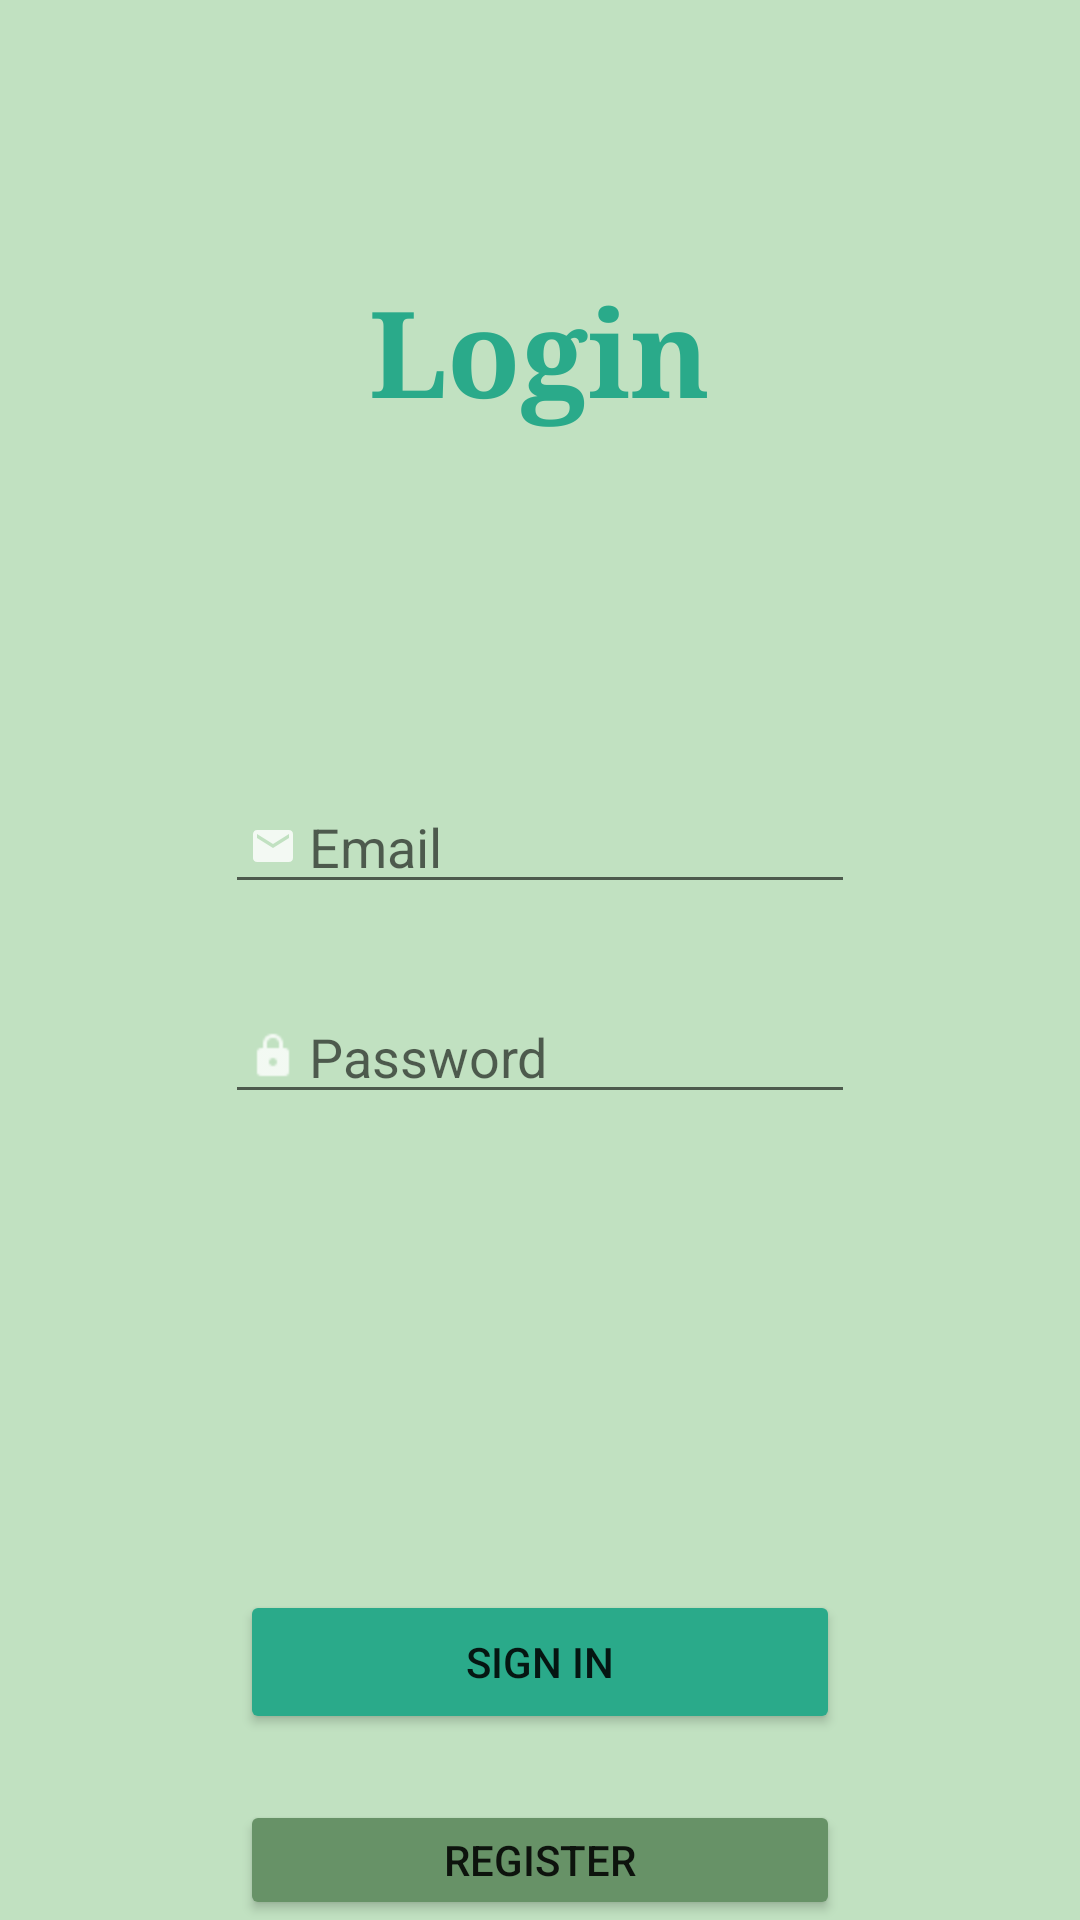

Reconstruct the res/layout file that produces this screen, plus the resources it refers to.
<!-- AndroidManifest.xml: application theme Theme.LittleLarri -->
<!-- res/layout/activity_main.xml -->
<?xml version="1.0" encoding="utf-8"?>
<RelativeLayout xmlns:android="http://schemas.android.com/apk/res/android"
    xmlns:app="http://schemas.android.com/apk/res-auto"
    xmlns:tools="http://schemas.android.com/tools"
    android:layout_width="match_parent"
    android:layout_height="match_parent"
    android:background="#C1E1C1"
    tools:context=".activities.MainActivity">



    <TextView
        android:id="@+id/loginTextView"
        android:layout_width="wrap_content"
        android:layout_height="wrap_content"
        android:layout_marginTop="90dp"
        android:layout_centerHorizontal="true"
        android:text="Login"
        android:textColor="#2AAA8A"
        android:textSize="40sp"
        android:textStyle="bold"
        android:fontFamily="serif"
        android:layout_marginStart="10dp"


        />

    <EditText
        android:id="@+id/email"
        android:layout_width="wrap_content"
        android:layout_height="wrap_content"
        android:drawableLeft="@drawable/ic_action_email"
        android:hint = "Email"
        android:ems="10"
        android:layout_centerHorizontal="true"
        android:layout_marginTop="260dp"

        android:inputType="textEmailAddress"

        />

    <EditText
        android:id="@+id/password"
        android:layout_width="wrap_content"
        android:layout_height="wrap_content"
        android:hint = "Password"
        android:drawableLeft="@drawable/ic_action_password"
        android:layout_centerHorizontal="true"
        android:layout_marginTop="330dp"
        android:ems="10"
        android:inputType="textPassword"

        />

    <Button
        android:id="@+id/loginButton"
        android:layout_width="200dp"
        android:layout_height="wrap_content"
        android:layout_centerHorizontal="true"
        android:layout_marginTop="530dp"
        android:backgroundTint="#2AAA8A"
        android:text="Sign in" />

    <Button
        android:id="@+id/registerButton"
        android:layout_width="200dp"
        android:layout_height="wrap_content"
        android:layout_centerHorizontal="true"
        android:layout_marginTop="600dp"
        android:backgroundTint="#679267"
        android:text="Register"
        />

</RelativeLayout>
<!-- resources referenced by this layout -->
<resources>
  <!-- drawable ic_action_email (drawable-anydpi) -->
  <vector xmlns:android="http://schemas.android.com/apk/res/android"
      android:width="24dp"
      android:height="24dp"
      android:viewportWidth="24"
      android:viewportHeight="24"
      android:tint="#FFFFFF"
      android:alpha="0.8">
    <group android:scaleX="0.6666667"
        android:scaleY="0.6666667"
        android:translateX="4"
        android:translateY="4">
      <path
          android:fillColor="@android:color/white"
          android:pathData="M20,4L4,4c-1.1,0 -1.99,0.9 -1.99,2L2,18c0,1.1 0.9,2 2,2h16c1.1,0 2,-0.9 2,-2L22,6c0,-1.1 -0.9,-2 -2,-2zM20,8l-8,5 -8,-5L4,6l8,5 8,-5v2z"/>
    </group>
  </vector>
  <!-- drawable ic_action_password: png bitmap (drawable-hdpi, 296 bytes) -->
  <style name="Theme.LittleLarri" parent="Theme.MaterialComponents.DayNight.DarkActionBar">
          
          <item name="colorPrimary">@color/purple_500</item>
          <item name="colorPrimaryVariant">@color/purple_700</item>
          <item name="colorOnPrimary">@color/white</item>
          
          <item name="colorSecondary">@color/teal_200</item>
          <item name="colorSecondaryVariant">@color/teal_700</item>
          <item name="colorOnSecondary">@color/black</item>
          
          <item name="android:statusBarColor" tools:targetApi="l">?attr/colorPrimaryVariant</item>
          
      </style>
  <color name="purple_500">#FF6200EE</color>
  <color name="purple_700">#FF3700B3</color>
  <color name="white">#FFFFFFFF</color>
  <color name="teal_200">#FF03DAC5</color>
  <color name="teal_700">#FF018786</color>
  <color name="black">#FF000000</color>
</resources>
